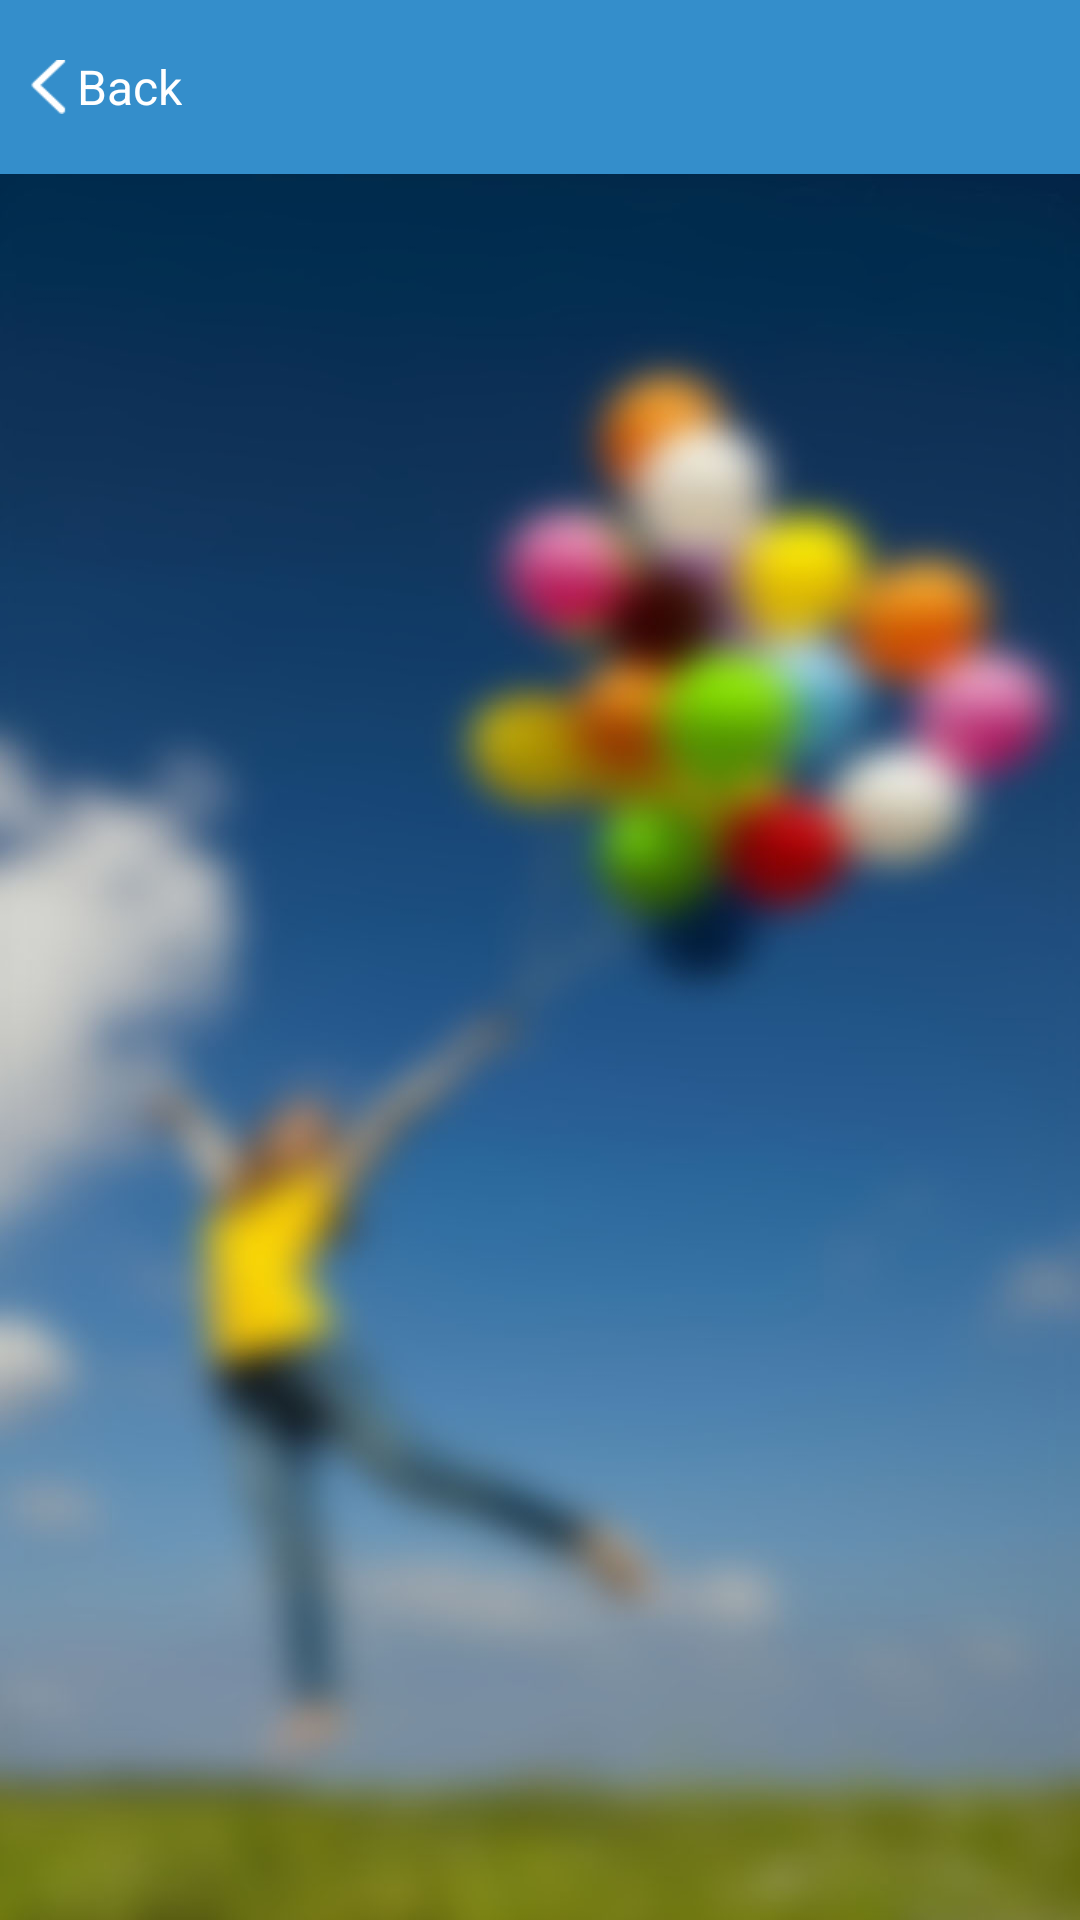

The Android layout XML behind this screen, and the referenced resources:
<!-- AndroidManifest.xml: application theme AppTheme -->
<!-- res/layout/activity_modecontrol.xml -->
<?xml version="1.0" encoding="utf-8"?>
<LinearLayout xmlns:android="http://schemas.android.com/apk/res/android"
    android:layout_width="match_parent"
    android:layout_height="match_parent"
    android:orientation="vertical">

    <FrameLayout
        android:id="@+id/modeconrol_layout_title"
        android:layout_width="match_parent"
        android:layout_height="0dp"
        android:layout_weight="1"
        android:background="@color/title_bg" >

        <TextView
            android:id="@+id/modecontrol_tv_back"
            android:layout_width="wrap_content"
            android:layout_height="match_parent"
            android:layout_gravity="start"
            android:drawableLeft="@mipmap/png_changepsd_icon_back"
            android:drawableStart="@mipmap/png_changepsd_icon_back"
            android:drawablePadding="3dp"
            android:gravity="center_vertical"
            android:minWidth="48dp"
            android:paddingLeft="10dp"
            android:paddingStart="10dp"
            android:text="@string/last"
            android:textColor="@color/white"
            android:textSize="16sp" />

        <TextView
            android:id="@+id/modecontrol_tv_title"
            android:layout_width="wrap_content"
            android:layout_height="wrap_content"
            android:layout_gravity="center"
            android:text=""
            android:textColor="@color/white"
            android:textSize="@dimen/title_textsize" />
    </FrameLayout>

    <FrameLayout
        android:layout_width="match_parent"
        android:layout_height="0dp"
        android:layout_gravity="center"
        android:background="@mipmap/jpg_bg"
        android:layout_weight="10" >
        

        <GridView
            android:id="@+id/modecontrol_gv_table"
            android:layout_width="match_parent"
            android:layout_height="match_parent"
            android:layout_gravity="center_horizontal"
            android:gravity="center_vertical"
            android:scrollbarStyle="outsideOverlay"
            android:cacheColorHint="@color/alpha"
            android:listSelector="@color/alpha"
            android:numColumns="2" />
    </FrameLayout>
</LinearLayout>
<!-- resources referenced by this layout -->
<resources>
  <color name="alpha">#00000000</color>
  <color name="page_content_bg">#f0f0f0</color>
  <color name="title_bg">#348ecb</color>
  <color name="white">#ffffffff</color>
  <dimen name="title_textsize">18sp</dimen>
  <!-- mipmap jpg_bg: jpg bitmap (mipmap-xhdpi, 119313 bytes) -->
  <!-- mipmap png_changepsd_icon_back: png bitmap (mipmap-xhdpi, 3198 bytes) -->
  <string name="last">Back</string>
  <style name="AppTheme" parent="AppBaseTheme">
          
      </style>
  <style name="AppBaseTheme" parent="Theme.AppCompat.Light">
          
      </style>
</resources>
